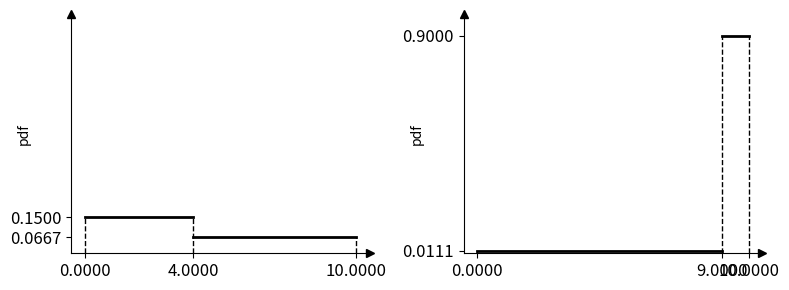

Recreate this plot in Python.
import numpy as np
import matplotlib.pyplot as plt

class AIN:
    def __init__(self, lower: float, upper: float, expected: float = None):
        """
        Initialize an Asymmetric Interval Number (AIN) with specified bounds and an optional expected value.

        This constructor creates an instance of AIN using `lower` and `upper` bounds to define the interval.
        Optionally, an `expected` value within this range can be provided. If `expected` is not specified,
        it defaults to the midpoint of `lower` and `upper`. The `expected` value must lie within the interval
        `[lower, upper]`. Additionally, asymmetry coefficients (`alpha`, `beta`) and the degree of asymmetry
        (`asymmetry`) are calculated based on the specified bounds and expected value.

        Parameters
        ----------
        lower : float
            The lower bound of the interval. Must be less than `upper`.
        upper : float
            The upper bound of the interval. Must be greater than `lower`.
        expected : float, optional
            The expected value within the interval. Defaults to the midpoint `(lower + upper) / 2` if not provided.

        Raises
        ------
        TypeError
            If `lower`, `upper`, or `expected` are not of type float or int.
        ValueError
            If `expected` is not within the range `[lower, upper]`.

        Attributes
        ----------
        lower : float
            The lower bound of the interval.
        upper : float
            The upper bound of the interval.
        expected : float
            The expected value within the interval.
        alpha : float
            The asymmetry coefficient for the interval, calculated if `lower` is not equal to `upper`.
        beta : float
            The asymmetry coefficient for the interval, calculated if `lower` is not equal to `upper`.
        asymmetry : float
            The asymmetry degree of the interval, representing the relative position of `expected`
            between `lower` and `upper`.
        D2 : float
            A parameter derived from asymmetry calculations (if applicable).

        Examples
        --------
        Creating an AIN with a specified expected value:
        >>> a = AIN(0, 10, 8)
        >>> print(a)
        [0.0000, 10.0000]_{8.0000}

        Creating an AIN with a default expected value:
        >>> b = AIN(0, 10)
        >>> repr(b)
        'AIN(0, 10, 5.0)'

        Attempting to create an improper AIN:
        >>> c = AIN(1, 2, 3)
        Traceback (most recent call last):
        ...
        ValueError: It is not a proper AIN 1.0000, 2.0000, 3.0000
        """
        if not isinstance(lower, (int, float)):
            raise TypeError('lower must be int or float')
        if not isinstance(upper, (int, float)):
            raise TypeError('upper must be int or float')
        if not (expected is None or isinstance(expected, (int, float))):
            raise TypeError('expected must be int or float')
        if expected is None:
            expected = (lower + upper) / 2
        if not (lower <= expected <= upper):
            raise ValueError(f'It is not a proper AIN {lower:.4f}, {upper:.4f}, {expected:.4f}')
        self.lower = lower
        self.upper = upper
        self.expected = expected

        if self.lower == self.upper:
            self.alpha = 1.0
            self.beta = 1.0
            self.asymmetry = 0.0
        else:
            self.alpha = (self.upper - self.expected) / ((self.upper - self.lower) * (self.expected - self.lower))
            self.beta = (self.expected - self.lower) / ((self.upper - self.lower) * (self.upper - self.expected))
            self.asymmetry = (self.lower + self.upper - 2 * self.expected) / (self.upper - self.lower)
            self.D2 = self.alpha * (self.expected ** 3 - self.lower ** 3) / 3 + self.beta * (
                    self.upper ** 3 - self.expected ** 3) / 3 - expected ** 2

    def __repr__(self):
        """
        Return a string representation of the AIN instance that is as unambiguous as possible.
        The string representation includes the class name `AIN` followed by its 'lower',
        'upper', and 'expected' values in parentheses.

        Returns
        -------
        str
            A string that closely represents how the instance was constructed.

        Examples
        --------
        >>> a = AIN(0, 10, 8)
        >>> repr(a)
        'AIN(0, 10, 8)'

        >>> b = AIN(0, 10)
        >>> repr(b)
        'AIN(0, 10, 5.0)'
        """
        return f"AIN({self.lower}, {self.upper}, {self.expected})"

    def __str__(self):
        """
        Return a human-readable string representation of the AIN instance.

        The string format is '[lower, upper]_{expected}' where 'lower', 'upper',
        and 'expected' are formatted to four decimal places. This format is intended
        to provide a clear and concise description of the AIN instance that is
        suitable for printing and easy for an end-user to read.

        Returns
        -------
        str
            A string representation of the AIN instance, formatted to four decimal
            places for each numeric value.

        Examples
        --------
        >>> a = AIN(0, 10, 8)
        >>> print(a)
        [0.0000, 10.0000]_{8.0000}

        >>> b = AIN(0, 10)
        >>> print(b)
        [0.0000, 10.0000]_{5.0000}
        """
        return f"[{self.lower:.4f}, {self.upper:.4f}]_{{{self.expected:.4f}}}"

    def __neg__(self):
        """
        Returns a new AIN instance representing the negation of the current instance.

        The negation of an AIN instance involves inverting the 'lower' and 'upper'
        bounds as well as the 'expected' value. Specifically, the new 'lower' bound is
        the negation of the original 'upper' bound, the new 'upper' bound is the negation
        of the original 'lower' bound, and the new 'expected' value is the negation of
        the original 'expected' value.

        Returns
        -------
        AIN
            A new AIN instance with negated 'lower', 'upper', and 'expected' values.

        Examples
        --------
        >>> a = AIN(1, 10, 8)
        >>> print(-a)
        [-10.0000, -1.0000]_{-8.0000}

        >>> b = AIN(2, 10)
        >>> print(-b)
        [-10.0000, -2.0000]_{-6.0000}
        """
        return AIN(-self.upper, -self.lower, -self.expected)

    def __add__(self, other):
        """
        Add an AIN instance or a float or int to the current AIN instance.

        This method enables addition of either another Asymmetric Interval Number (AIN)
        instance or a float or int to the current AIN instance, returning a new AIN
        instance representing the result. When adding another AIN, the resulting lower,
        upper, and expected values are computed by summing the respective values of both AINs.
        When adding a float or int, the scalar is added to each component of the AIN instance.

        Parameters
        ----------
        other : AIN, float, or int
            The value to add, which can be another AIN instance, a float, or an int.

        Returns
        -------
        AIN
            A new AIN instance representing the result of the addition, with updated
            lower, upper, and expected values based on the operation.

        Raises
        ------
        TypeError
            If `other` is not an instance of AIN, float, or int.

        Examples
        --------
        Addition with another AIN instance:
        >>> a = AIN(1, 10, 8)
        >>> b = AIN(0, 5, 2)
        >>> print(a + b)
        [1.0000, 15.0000]_{10.0000}

        Addition with a float or int:
        >>> a = AIN(1, 10, 8)
        >>> b = 2
        >>> print(a + b)
        [3.0000, 12.0000]_{10.0000}
        """
        if not isinstance(other, (AIN, float, int)):
            raise TypeError(f"other is not an instance of AIN or float or int")
        if isinstance(other, AIN):
            new_a = self.lower + other.lower
            new_b = self.upper + other.upper
            new_c = self.expected + other.expected
            res = AIN(new_a, new_b, new_c)
        else:
            res = AIN(self.lower + other, self.upper + other, self.expected + other)
        return res

    def __radd__(self, other):
        """
        Perform reflected (reverse) addition for an AIN instance.

        This method enables the addition of an Asymmetric Interval Number (AIN) instance
        to a float or int when the AIN appears on the right side of the addition (i.e., `other + self`).
        It calculates `other + self`, allowing for commutative addition with floats and ints.

        Parameters
        ----------
        other : float or int
            The value to add to the current AIN instance.

        Returns
        -------
        AIN
            A new AIN instance representing the result of the addition, with lower, upper,
            and expected values equal to the sum of `other` and the corresponding values of
            the current AIN instance.

        Raises
        ------
        TypeError
            If `other` is not a float or int.

        Examples
        --------
        >>> a = AIN(1, 10, 8)
        >>> b = 5
        >>> print(b + a)
        [6.0000, 15.0000]_{13.0000}
        """
        if not isinstance(other, (float, int)):
            raise TypeError("other must be of type float or int")
        return self + other

    def __sub__(self, other):
        """
        Subtract an AIN instance or a float or int from the current AIN instance.

        This method allows subtraction of either another Asymmetric Interval Number (AIN)
        or a float or int from the current AIN instance, returning a new AIN instance
        with the result. When subtracting another AIN, the resulting bounds and expected
        value are computed by subtracting the corresponding values of the operands. If
        subtracting a float or int, the scalar is subtracted from each component of the
        current AIN instance.

        Parameters
        ----------
        other : AIN, float, or int
            The value to subtract, which can be an AIN instance, a float, or an int.

        Returns
        -------
        AIN
            A new AIN instance representing the result of the subtraction, with adjusted
            lower, upper, and expected values based on the operation.

        Raises
        ------
        TypeError
            If `other` is not an instance of AIN, float, or int.

        Examples
        --------
        Subtracting an AIN instance:
        >>> a = AIN(1, 10, 8)
        >>> b = AIN(0, 5, 2)
        >>> print(a - b)
        [-4.0000, 10.0000]_{6.0000}

        Subtracting a float or int:
        >>> a = AIN(1, 10, 8)
        >>> b = 2
        >>> print(a - b)
        [-1.0000, 8.0000]_{6.0000}
        """
        if not isinstance(other, (AIN, float, int)):
            raise TypeError("other is not an instance of AIN or float or int")
        if isinstance(other, AIN):
            new_a = self.lower - other.upper
            new_b = self.upper - other.lower
            new_c = self.expected - other.expected
            res = AIN(new_a, new_b, new_c)
        else:
            res = AIN(self.lower - other, self.upper - other, self.expected - other)
        return res

    def __rsub__(self, other):
        """
        Perform reflected (reverse) subtraction for an AIN instance.

        This method is invoked when an Asymmetric Interval Number (AIN) instance appears
        on the right-hand side of a subtraction operation (i.e., `other - self`) and the
        left operand (`other`) does not support subtraction with an AIN. It calculates
        the result of `other - self`.

        Parameters
        ----------
        other : float or int
            The value from which the current AIN instance is subtracted.

        Returns
        -------
        AIN
            A new AIN instance representing the result of the subtraction. The resulting
            AIN has its lower, upper, and expected values computed as the difference between
            `other` and the respective values of the AIN instance.

        Raises
        ------
        TypeError
            If `other` is not a float or int.

        Examples
        --------
        >>> a = AIN(1, 10, 8)
        >>> b = 5
        >>> print(b - a)
        [-5.0000, 4.0000]_{-3.0000}
        """
        if not isinstance(other, (float, int)):
            raise TypeError("other must be of type float or int")
        return -self + other

    def __mul__(self, other):
        """
        Perform multiplication of the current AIN instance with another AIN or a float or int.

        This method allows the multiplication of an Asymmetric Interval Number (AIN) instance
        with another AIN instance or a float or int, returning a new AIN instance that
        represents the result. When multiplying with another AIN, the interval boundaries
        are computed based on the combinations of bounds from both AIN instances.

        Parameters
        ----------
        other : AIN, float, or int
            The value to multiply with, which can be another AIN instance, a float, or an int.

        Returns
        -------
        AIN
            A new AIN instance representing the product of the multiplication.

        Raises
        ------
        TypeError
            If `other` is not an instance of AIN, float, or int.

        Examples
        --------
        Multiplying with another AIN instance:
        >>> a = AIN(1, 3, 2)
        >>> b = AIN(2, 4, 3)
        >>> print(a * b)
        [2.0000, 12.0000]_{6.0000}

        Multiplying with a float or int:
        >>> a = AIN(1, 3, 2)
        >>> b = 2
        >>> print(a * b)
        [2.0000, 6.0000]_{4.0000}
        """
        if not isinstance(other, (int,float, AIN)):
            raise TypeError('other must be an instance of AIN or int or float')
        if isinstance(other, AIN):
            new_a = min(self.lower * other.lower, self.upper * other.upper, self.lower * other.upper, self.upper * other.lower)
            new_b = max(self.lower * other.lower, self.upper * other.upper, self.lower * other.upper, self.upper * other.lower)
            new_c = self.expected * other.expected
            res = AIN(new_a, new_b, new_c)
        else:
            res = AIN(self.lower * other, self.upper * other, self.expected * other)
        return res

    def __rmul__(self, other):
        """
        Perform reverse multiplication for an AIN instance with a float or int.

        This method allows an Asymmetric Interval Number (AIN) instance to be multiplied
        by a float or int in cases where the float or int appears on the left side of
        the multiplication (i.e., `other * self`). This enables commutative multiplication
        between AIN and float or int values.

        Parameters
        ----------
        other : float or int
            The float or int value to multiply with the AIN instance.

        Returns
        -------
        AIN
            A new AIN instance representing the result of the multiplication.

        Raises
        ------
        TypeError
            If `other` is not a float or int.

        Examples
        --------
        >>> a = AIN(1, 3, 2)
        >>> scalar = 2
        >>> result = scalar * a
        >>> print(result)
        [2.0000, 6.0000]_{4.0000}
        """
        if not isinstance(other, (float, int)):
            raise TypeError("other must be float or int")
        return self * other

    def __truediv__(self, other):
        """
        Perform division of the current AIN instance by another AIN instance or a float or int.

        This method supports division by either another Asymmetric Interval Number (AIN) or a
        float or int, returning a new AIN instance as the result. When dividing by an AIN,
        interval boundaries are calculated by dividing the respective boundaries, while the
        expected value is adjusted based on logarithmic calculations if the bounds differ.

        Parameters
        ----------
        other : AIN, float, or int
            The divisor, which can be an AIN instance, a float, or an int.

        Returns
        -------
        AIN
            A new AIN instance representing the result of the division.

        Raises
        ------
        TypeError
            If `other` is not an instance of AIN, float, or int.

        Examples
        --------
        Division with another AIN instance:
        >>> a = AIN(4, 8, 6)
        >>> b = AIN(2, 4, 3)
        >>> print(a / b)
        [1.0000, 4.0000]_{2.0794}

        Division with a float or int:
        >>> a = AIN(4, 8, 6)
        >>> b = 2
        >>> print(a / b)
        [2.0000, 4.0000]_{3.0000}
        """
        if not isinstance(other, (AIN, int, float)):
            raise TypeError(f"other must be an instance of AIN or float or int")
        if isinstance(other, AIN):
            new_a = min(self.lower / other.lower, self.upper / other.upper, self.lower / other.upper, self.upper / other.lower)
            new_b = max(self.lower / other.lower, self.upper / other.upper, self.lower / other.upper, self.upper / other.lower)
            if other.lower == other.upper:
                new_c = (new_a + new_b) / 2
            else:
                new_c = self.expected * (other.alpha * np.log(other.expected / other.lower) + other.beta * np.log(other.upper / other.expected))
            res = AIN(new_a, new_b, new_c)
        else:
            res = AIN(self.lower / other, self.upper / other, self.expected / other)
        return res

    def __rtruediv__(self, other):
        """
        Perform reverse true division of a float or int by an Asymmetric Interval Number (AIN) instance.

        This method enables division where a float or int `other` is divided by an AIN instance (`self`),
        calculating the reciprocal of `self` and then scaling it by `other`. It returns a new AIN
        instance representing the outcome.

        Parameters
        ----------
        other : float or int
            The float or int to divide by the AIN instance.

        Returns
        -------
        AIN
            A new AIN instance representing `other` divided by `self`.

        Raises
        ------
        TypeError
            If `other` is not a float or int.

        Examples
        --------
        >>> a = AIN(2, 4, 3)
        >>> result = 10 / a
        >>> print(result)
        [2.5000, 5.0000]_{3.4657}
        """
        if not isinstance(other, (float, int)):
            raise TypeError(f"other variable is not a float or int")
        return other * self**(-1)

    def __pow__(self, n):
        """
        Raise the Asymmetric Interval Number (AIN) instance to the power `n`.

        This method computes the result of raising the AIN instance to the specified exponent `n`.

        Parameters
        ----------
        n : int or float
            The exponent to which the AIN is raised. Valid values include positive or negative real numbers.

        Raises
        ------
        TypeError
            If `n` is not a float or int.
        ValueError
            If the operation would result in a complex number (e.g., taking the square root of a negative value),
            or if `n = -1` and the interval includes 0, as division by zero is undefined.

        Returns
        -------
        AIN
            A new AIN instance representing the interval raised to the power of `n`.

        Notes
        -----
        - For `n = -1`, the method checks if 0 is within the interval. If it is, the operation is undefined
          (division by zero) and raises a `ValueError`.
        - When `n` results in a complex output (e.g., fractional exponents for negative values), a `ValueError`
          is raised to indicate that complex results are unsupported.
        - For other exponents, the power is applied individually to `self.lower`, `self.upper`, and `self.expected`,
          with appropriate handling for intervals containing 0 to avoid undefined behaviors.

        Examples
        --------
        >>> a = AIN(4, 8, 5)
        >>> print(a**2)
        [16.0000, 64.0000]_{26.0000}

        >>> b = AIN(-2, 10, 3)
        >>> print(b**(-1))
        Traceback (most recent call last):
        ...
        ValueError: The operation cannot be execute because 0 is included in the interval.

        >>> c = AIN(-2, 10, 3)
        >>> print(c**(0.5))
        Traceback (most recent call last):
        ...
        ValueError: The operation cannot be execute because it will be complex number in result for n = 0.5

        """
        if not isinstance(n, (float, int)):
            raise TypeError('n must be float or int')
        if isinstance(self.lower**n, complex):
            raise ValueError(f'The operation cannot be execute because it will be complex number in result for n = {n}')
        if self.lower < 0 and self.upper > 0:
            new_a = min(0, self.lower ** n)
        else:
            new_a = min(self.lower ** n, self.upper ** n)
        new_b = max(self.lower ** n, self.upper ** n)
        if n == -1:
            if self.lower <= 0 <= self.upper:
                raise ValueError(f'The operation cannot be execute because 0 is included in the interval.')
            else:
                if self.lower == self.upper:
                    new_c = 1 / self.lower
                else:
                    new_c = self.alpha * np.log(self.expected / self.lower) + self.beta * np.log(self.upper / self.expected)
        else:
            new_c = self.alpha * (self.expected ** (n + 1) - self.lower ** (n + 1)) / (n + 1) + self.beta * (
                self.upper ** (n + 1) - self.expected ** (n + 1)) / (n + 1)
        if self.lower == self.upper:
            new_c = new_b
        res = AIN(new_a, new_b, new_c)
        return res

    def pdf(self, x):
        """
        Calculate the probability density function (PDF) value for the Asymmetric Interval Number (AIN) at a given point `x`.

        This method evaluates the probability density at `x` within the AIN-defined interval. The PDF describes
        how the density is distributed across the AIN interval, with distinct values in different segments:
        - Outside the interval `[self.lower, self.upper]`, the density is 0.
        - Between `self.lower` and `self.expected`, the density is equal to `self.alpha`.
        - Between `self.expected` and `self.upper`, the density is equal to `self.beta`.

        Parameters
        ----------
        x : int or float
            The point at which to evaluate the PDF. Should be a numeric value.

        Returns
        -------
        float
            The PDF value at the specified point `x`. The return value will be:
            - 0 if `x` is outside the interval `[self.lower, self.upper]`.
            - `self.alpha` if `x` is within the interval `[self.lower, self.expected]`.
            - `self.beta` if `x` is within the interval `[self.expected, self.upper]`.

        Raises
        ------
        TypeError
            If `x` is not an integer or float.

        Examples
        --------
        >>> a = AIN(0, 10, 5)
        >>> a.pdf(-1)
        0.0
        >>> a.pdf(3)
        0.1
        >>> a.pdf(7)
        0.1
        >>> a.pdf(11)
        0.0
        """
        if not isinstance(x, (int, float)):
            raise TypeError(f'Argument x must be an integer, not {type(x)}')

        if x < self.lower:
            return 0.0
        elif x < self.expected:
            return self.alpha
        elif x < self.upper:
            return self.beta
        else:
            return 0.0

    def cdf(self, x):
        """
        Calculate the cumulative distribution function (CDF) value for a specified input `x`.

        This method evaluates the cumulative distribution function (CDF) of the AIN instance at
        the given value `x`, indicating the probability that a random variable takes a value less
        than or equal to `x`. The CDF value is computed based on the position of `x` relative to
        the instance's defined bounds (`self.lower`, `self.expected`, `self.upper`).

        Parameters
        ----------
        x : int or float
            The point at which to evaluate the CDF. This should be a numeric value.

        Returns
        -------
        float
            The computed CDF value at `x`, representing the cumulative probability up to `x`.
            The output will follow these cases:
            - 0 if `x` is less than the lower bound (`self.lower`).
            - A linearly interpolated value between the lower bound and the expected value
              if `x` is between `self.lower` and `self.expected`.
            - A linearly interpolated value between the expected value and the upper bound
              if `x` is between `self.expected` and `self.upper`.
            - 1 if `x` is greater than or equal to the upper bound (`self.upper`).

        Raises
        ------
        TypeError
            If `x` is not an int or float.

        Notes
        -----
        This method calculates the CDF using a piecewise approach:
        - For `x < self.lower`, it returns 0.
        - For `self.lower <= x < self.expected`, the CDF is calculated as `self.alpha * (x - self.lower)`.
        - For `self.expected <= x < self.upper`, the CDF is calculated as
          `self.alpha * (self.expected - self.lower) + self.beta * (x - self.expected)`.
        - For `x >= self.upper`, it returns 1.

        Examples
        --------
        >>> a = AIN(0, 10, 3)
        >>> a.cdf(1.5)
        0.35
        >>> a.cdf(3)
        0.7
        >>> a.cdf(8.5)
        0.9357142857142857
        >>> a.cdf(20)
        1
        """
        if not isinstance(x, (int, float)):
            raise TypeError(f'x must be an int or float value.')
        if x < self.lower:
            res = 0
        elif x < self.expected:
            res = self.alpha * (x - self.lower)
        elif x < self.upper:
            res = self.alpha * (self.expected - self.lower) + self.beta * (x - self.expected)
        else:
            res = 1
        return res

    def quantile(self, y):
        """
        Compute the quantile value (inverse cumulative distribution function) for a given probability.

        This method calculates the quantile, or the inverse cumulative distribution function (CDF),
        for the AIN instance at a specified probability level `y`. The quantile represents the value
        below which a given percentage of observations fall, based on the AIN instance’s parameters.
        The function only operates within the probability range [0, 1].

        Parameters
        ----------
        y : int or float
            The probability level at which to compute the quantile. Must be within the range [0, 1],
            where 0 represents the minimum and 1 represents the maximum of the distribution.

        Returns
        -------
        float
            The quantile value corresponding to the given probability `y`.

        Raises
        ------
        ValueError
            If `y` is outside the valid range [0, 1].

        TypeError
            If `y` is not a float or int value.

        Notes
        -----
        The method uses `self.alpha`, `self.beta`, `self.expected`, and `self.lower` attributes
        to compute the quantile based on a piecewise formula:
        - For values of `y` below `self.alpha * (self.expected - self.lower)`, the quantile
          is calculated as `y / self.alpha + self.lower`.
        - Otherwise, it is calculated as `(y - self.alpha * (self.expected - self.lower)) / self.beta + self.expected`.

        Examples
        --------
        >>> a = AIN(0, 10, 3)
        >>> a.quantile(0.25)
        1.0714285714285714
        >>> a.quantile(0.85)
        6.5
        >>> a.quantile(1.1)
        Traceback (most recent call last):
            ...
        ValueError: Argument y = 1.1 is out of range; it should be between 0 and 1.
        """
        if not isinstance(y, (int, float)):
            raise TypeError(f'Argument y = {y} is not an integer or float.')
        if 0 <= y <= 1:
            if y < self.alpha * (self.expected - self.lower):
                res = y / self.alpha + self.lower
            else:
                res = (y - self.alpha * (self.expected - self.lower)) / self.beta + self.expected
        else:
            raise ValueError(f'Argument y = {y} is out of range; it should be between 0 and 1.')
        return res

    def summary(self, precision=6):
        """
        Print a detailed, aligned summary of the AIN object's key attributes with specified precision.

        This method displays a formatted summary of the AIN object's primary attributes, including
        `alpha`, `beta`, `asymmetry`, expected value, variance, standard deviation, and midpoint.
        Each attribute is displayed with the specified number of decimal places, allowing for a concise
        or detailed view.

        Parameters
        ----------
        precision : int, optional
            The number of decimal places to display for floating-point values (default is 6).
            Must be an integer; otherwise, a ValueError is raised.

        Raises
        ------
        TypeError
            If `precision` is not an integer, a ValueError is raised with an informative message.

        Example
        -------
        >>> a = AIN(0, 10, 2)
        >>> a.summary(precision=4)
        === AIN ============================
        [0.0000, 10.0000]_{2.0000}
        === Summary ========================
        Alpha        =     0.4000
        Beta         =     0.0250
        Assymetry    =     0.6000
        Exp. val.    =     2.0000
        Variance     =     5.3333
        Std. dev.    =     2.3094
        Midpoint     =     5.0000
        ====================================

        Notes
        -----
        This method ensures a clean, easy-to-read summary by aligning values based on the longest
        entry, making it particularly useful for inspecting the AIN object's main parameters in detail.
        """
        if not isinstance(precision, int):
            raise TypeError(f'Argument precision = {precision} but it must be an integer.')
        print("=== AIN ============================")
        print(self)
        print("=== Summary ========================")

        elements = [
            ('Alpha', f'{self.alpha:.{precision}f}'),
            ('Beta', f'{self.beta:.{precision}f}'),
            ('Assymetry', f'{self.asymmetry:.{precision}f}'),
            ('Exp. val.', f'{self.expected:.{precision}f}'),
            ('Variance', f'{self.D2:.{precision}f}'),
            ('Std. dev.', f'{(self.D2 ** 0.5):.{precision}f}'),
            ('Midpoint', f'{((self.lower + self.upper) / 2):.{precision}f}')
        ]

        max_length = max(len(str(value)) for _, value in elements) + 4

        for name, value in elements:
            print(f'{name:<12} = {value:>{max_length}}')

        print("====================================")

    def plot(self, ain_lw=2.0, ain_c='k', ain_label=''):
        """
        Plots the intervals and key values of an Asymmetric Interval Number (AIN) instance.

        This method visualizes the AIN instance by plotting the lower, expected, and upper values,
        along with the corresponding alpha and beta levels. The plot includes:
        - Vertical dashed lines at the lower, expected, and upper bounds of the interval.
        - Horizontal solid lines representing the alpha and beta values across the intervals.
        - Dynamic x- and y-axis scaling to ensure clarity.

        Parameters
        ----------
        ain_lw : float, optional
            Line width for the alpha and beta lines. Must be a positive float or integer. Default is 2.0.
        ain_c : str, optional
            Color for the interval lines. Accepts any valid matplotlib color string. Default is 'k' (black).
        ain_label : str, optional
            Label for the alpha and beta interval lines, used in plot legends. Default is an empty string.

        Raises
        ------
        ValueError
            Raised if `ain_lw` is not a positive float or integer.
        TypeError
            Raised if `ain_c` or `ain_label` is not a string.

        Examples
        --------
        >>> ain = AIN(1, 10, 3)
        >>> ain.plot(ain_label='Example')
        >>> # plt.show() # Uncomment this line to show the plot

        Notes
        -----
        - Vertical dashed lines are positioned at the lower, expected, and upper interval bounds.
        - Horizontal solid lines show the alpha level between the lower and expected values, and
          the beta level between the expected and upper values.
        - Y-axis limits are automatically adjusted based on the maximum of alpha and beta, while
          the x-axis extends slightly beyond the interval bounds for readability.
        - The default y-axis label is set to 'pdf', and the default x-axis label displays `ain_label`.
        """
        if not isinstance(ain_lw, (float, int)) or ain_lw <= 0:
            raise ValueError("ain_lw must be a positive float or integer.")

        if not isinstance(ain_c, str):
            raise TypeError("ain_c must be a string representing a valid matplotlib color.")

        if not isinstance(ain_label, str):
            raise TypeError("ain_label must be a string.")

        a, b, c = self.lower, self.upper, self.expected

        alpha, beta = self.alpha, self.beta

        vkw = dict(ls='--', lw=ain_lw/2, c='k')
        plt.plot([a, a], [0, alpha], **vkw)
        plt.plot([c, c], [0, max(alpha, beta)], **vkw)
        plt.plot([b, b], [0, beta], **vkw)

        hkw = dict(ls='-', lw=ain_lw, c=ain_c)
        plt.plot([a, c], [alpha, alpha], **hkw)
        plt.plot([c, b], [beta, beta], **hkw)

        plt.gca().set_ylim([0, max(alpha, beta) * 1.1])
        plt.gca().set_yticks(sorted([alpha, beta]))
        yticklabels = [f"{alpha:.4f}", f"{beta:.4f}"]
        if alpha > beta:
            yticklabels.reverse()
        plt.gca().set_yticklabels(yticklabels, fontsize=12)

        if a == b == c:
            after_a = a - 0.5  # Arbitrary small extension for visual clarity
            after_b = b + 0.5
            plt.plot(a, 1, 'ko', markersize=3)
        else:
            after_a = a - (b - a) * 0.05
            after_b = b + (b - a) * 0.05
        plt.gca().set_xlim([after_a, after_b])

        plt.gca().set_xticks([a, c, b])
        plt.gca().set_xticklabels([f"{a:.4f}", f"{c:.4f}", f"{b:.4f}"], fontsize=12)

        plt.gca().spines[["top", "right"]].set_visible(False)

        plt.plot(1, 0, ">k", transform=plt.gca().get_yaxis_transform(), clip_on=False)
        plt.plot(after_a, 1, "^k", transform=plt.gca().get_xaxis_transform(), clip_on=False)
        plt.ylabel('$pdf$')
        plt.ylabel('pdf',labelpad=-15)
        plt.xlabel(ain_label)


    @staticmethod
    def get_y_scale_max(ains_list):
        result = 0
        if not isinstance(ains_list, list):
            raise TypeError("ains_list should be a list")
        for el in ains_list:
            if not isinstance(el, AIN):
                raise TypeError("Each element in the list must be a AIN object")
            result = max(result, el.alpha, el.beta)
        return result

    def add_to_plot(self, ain_lw=2.0, ain_c='k', ain_label='', ax=None, y_scale_max=None):
        """
        Plots the intervals and key values of an Asymmetric Interval Number (AIN) instance.

        This method visualizes the AIN instance by plotting its lower, expected, and upper values,
        along with the corresponding alpha and beta levels. The plot includes:
        - Vertical dashed lines at the lower, expected, and upper bounds of the interval.
        - Horizontal solid lines representing the alpha and beta values across the intervals.
        - Dynamic x- and y-axis scaling to ensure clarity, with an optional global maximum for y-axis scaling.

        Parameters
        ----------
        ain_lw : float, optional
            Line width for the alpha and beta interval lines. Must be a positive float or integer. Default is 2.0.
        ain_c : str, optional
            Color for the interval lines. Accepts any valid Matplotlib color string. Default is 'k' (black).
        ain_label : str, optional
            Label for the x-axis to describe the plotted AIN. Default is an empty string.
        ax : matplotlib.axes.Axes, optional
            Matplotlib axis to add the plot to. If not provided, the current axis (`plt.gca()`) is used.
        y_scale_max : float or int, optional
            Maximum value for the y-axis to maintain consistent scaling across multiple AIN plots. If not provided,
            the y-axis is scaled to 1.1 times the maximum of alpha or beta for this AIN instance.

        Raises
        ------
        ValueError
            If `ain_lw` is non-positive or if `y_scale_max` is negative.
        TypeError
            If `ain_lw` or `y_scale_max` are not numeric, or if `ain_c` or `ain_label` are not strings.

        Examples
        --------
        >>> ain = AIN(1, 10, 5)
        >>> ain.add_to_plot(ain_label='Example Interval')
        <AxesSubplot:xlabel='Example Interval', ylabel='pdf'>
        >>> # plt.show() # Uncomment this line to show the plot

        >>> a = AIN(0, 10, 4.5)
        >>> b = AIN(0, 10, 7.5)
        >>> value_y_scale_max = AIN.get_y_scale_max([a, b])
        >>> plt.figure(figsize=(8, 3))
        <Figure size 800x300 with 0 Axes>
        >>> plt.subplot(1, 2, 1)
        <AxesSubplot:>
        >>> a.add_to_plot(y_scale_max=value_y_scale_max)
        <AxesSubplot:ylabel='pdf'>
        >>> plt.subplot(1, 2, 2)
        <AxesSubplot:>
        >>> b.add_to_plot(y_scale_max=value_y_scale_max)
        <AxesSubplot:ylabel='pdf'>
        >>> plt.tight_layout()
        >>> # plt.show() # Uncomment this line to show the plot

        Notes
        -----
        - Vertical dashed lines are positioned at the lower, expected, and upper bounds of the interval.
        - Horizontal solid lines represent the alpha level between the lower and expected values,
          and the beta level between the expected and upper values.
        - The y-axis limits are automatically adjusted based on the maximum of alpha and beta values unless
          `y_scale_max` is specified, while the x-axis extends slightly beyond the interval bounds for readability.
        - The default y-axis label is set to 'pdf', and the x-axis label displays `ain_label`.
        """
        if not isinstance(ain_lw, (float, int)) or ain_lw <= 0:
            raise ValueError("ain_lw must be a positive float or integer.")

        if not isinstance(ain_c, str):
            raise TypeError("ain_c must be a string representing a valid matplotlib color.")

        if not isinstance(ain_label, str):
            raise TypeError("ain_label must be a string.")

        if ax is None:
            ax = plt.gca()

        a, b, c = self.lower, self.upper, self.expected

        alpha, beta = self.alpha, self.beta

        vkw = dict(ls='--', lw=ain_lw / 2, c='k')
        ax.plot([a, a], [0, alpha], **vkw)
        ax.plot([c, c], [0, max(alpha, beta)], **vkw)
        ax.plot([b, b], [0, beta], **vkw)

        hkw = dict(ls='-', lw=ain_lw, c=ain_c)
        ax.plot([a, c], [alpha, alpha], **hkw)
        ax.plot([c, b], [beta, beta], **hkw)

        if y_scale_max is None:
            ax.set_ylim([0, max(alpha, beta) * 1.1])
        else:
            if not isinstance(y_scale_max, (int, float)):
                raise TypeError("y_scale_max must be a float or integer")
            if y_scale_max < 0:
                raise ValueError("y_scale_max must be a positive value")
            ax.set_ylim([0, y_scale_max * 1.1])
        ax.set_yticks(sorted([alpha, beta]))
        yticklabels = [f"{alpha:.4f}", f"{beta:.4f}"]
        if alpha > beta:
            yticklabels.reverse()
        ax.set_yticklabels(yticklabels, fontsize=12)

        if a == b == c:
            after_a = a - 0.5  # Arbitrary small extension for visual clarity
            after_b = b + 0.5
            ax.plot(a, 1, 'ko', markersize=3)
        else:
            after_a = a - (b - a) * 0.05
            after_b = b + (b - a) * 0.05
        ax.set_xlim([after_a, after_b])

        ax.set_xticks([a, c, b])
        ax.set_xticklabels([f"{a:.4f}", f"{c:.4f}", f"{b:.4f}"], fontsize=12)

        ax.spines[["top", "right"]].set_visible(False)

        ax.plot(1, 0, ">k", transform=ax.get_yaxis_transform(), clip_on=False)
        ax.plot(after_a, 1, "^k", transform=ax.get_xaxis_transform(), clip_on=False)
        ax.set_ylabel('$pdf$')
        ax.set_ylabel('pdf', labelpad=-15)
        ax.set_xlabel(ain_label)
        return ax


a = AIN(0,10,4)
b = AIN(0, 10, 9)

value_y_scale_max = AIN.get_y_scale_max([a, b])
plt.figure(figsize=(8, 3))
plt.subplot(1, 2, 1)
a.add_to_plot(y_scale_max=value_y_scale_max)
plt.subplot(1, 2, 2)
b.add_to_plot(y_scale_max=value_y_scale_max)
plt.tight_layout()
plt.show()


